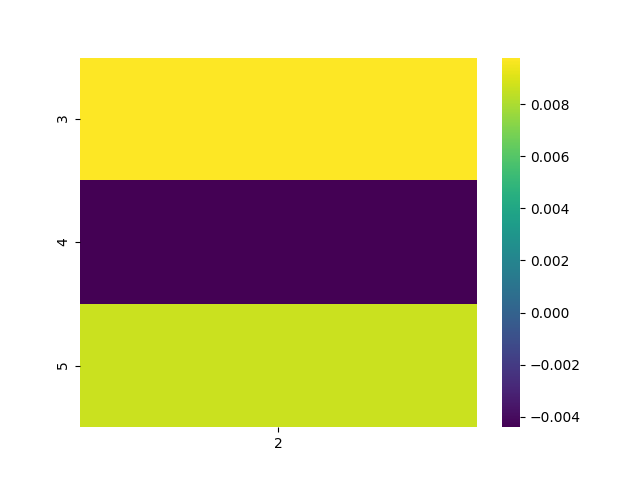

The data file committed next to this chart (first rows):
, 2
3, 0.00979
4, -0.004401
5, 0.008652
